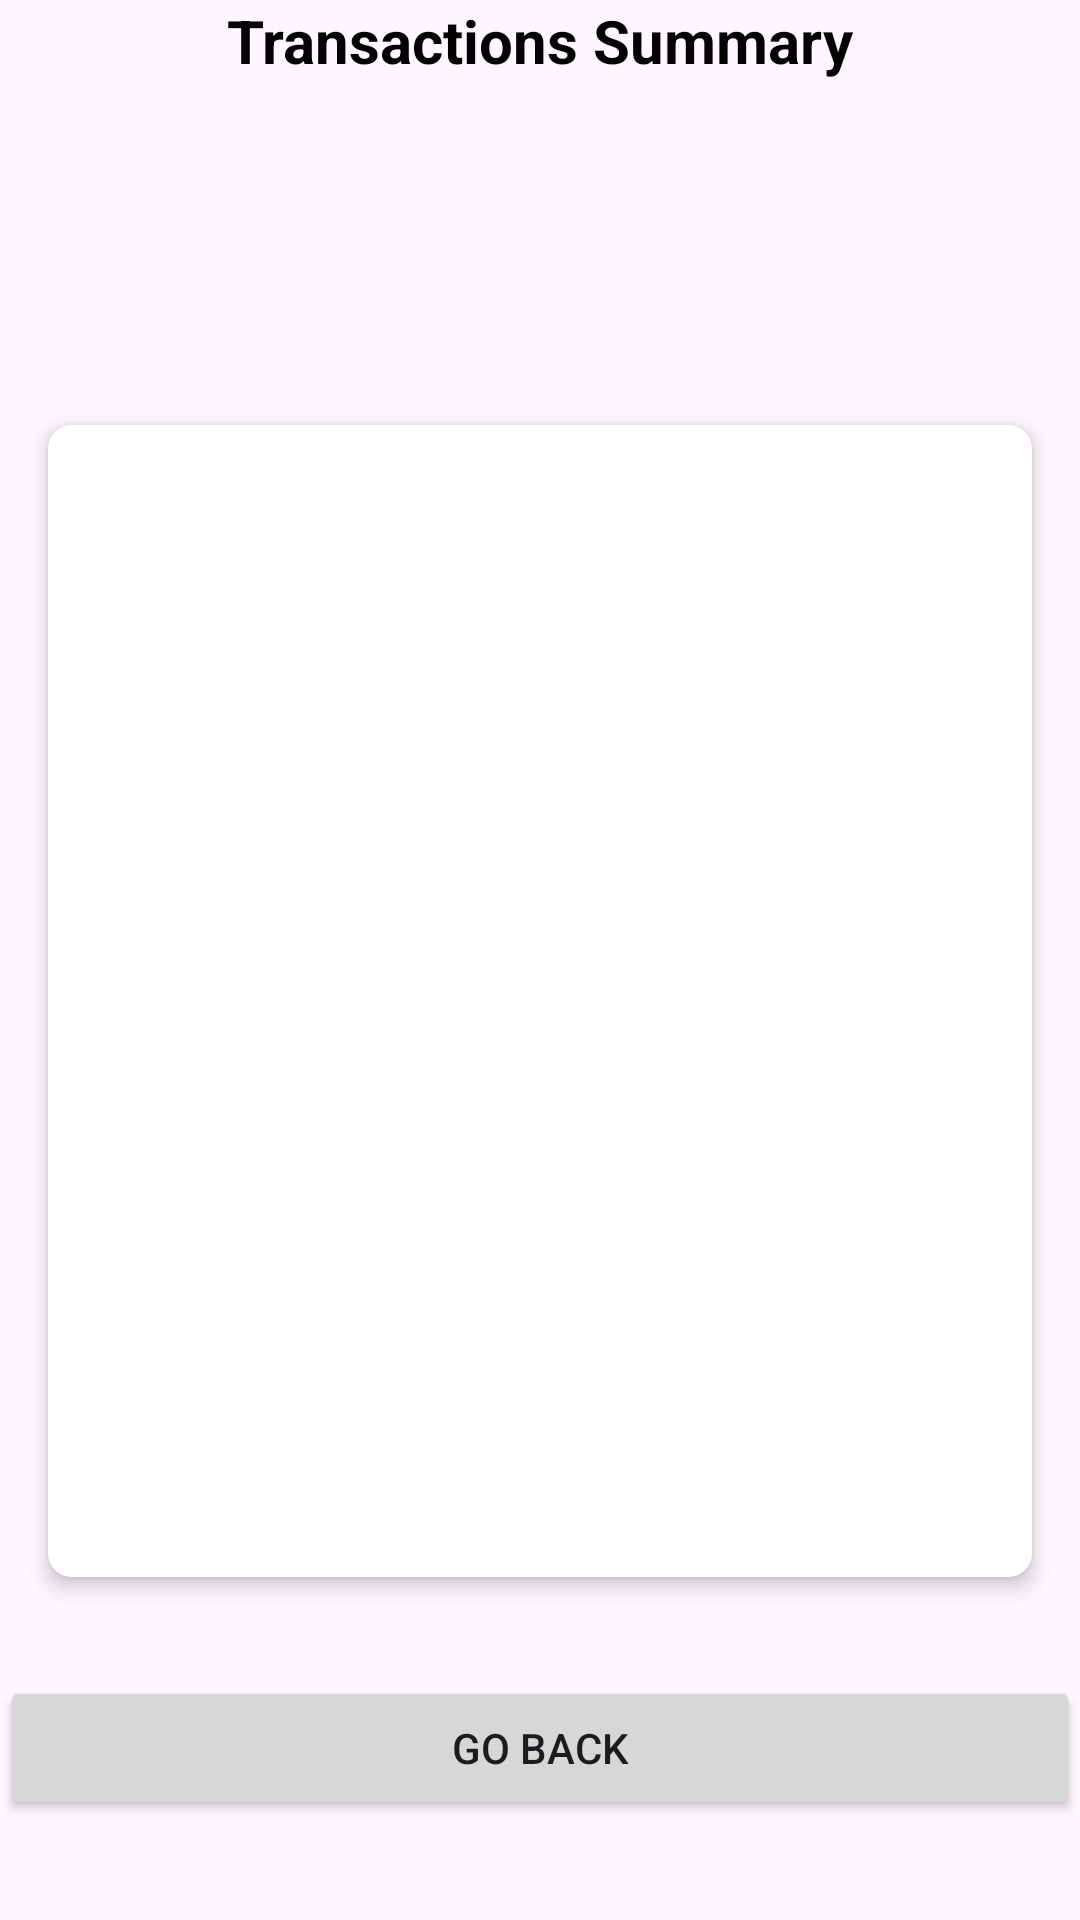

Layout XML and referenced resources for this Android screen:
<!-- AndroidManifest.xml: application theme Theme.BankApplication -->
<!-- res/layout/fragment_transaction.xml -->
<?xml version="1.0" encoding="utf-8"?>
<androidx.constraintlayout.widget.ConstraintLayout
    xmlns:app="http://schemas.android.com/apk/res-auto"
    xmlns:android="http://schemas.android.com/apk/res/android"

    xmlns:tools="http://schemas.android.com/tools"
    android:layout_width="match_parent"
    android:layout_height="match_parent">

    <TextView
        android:id="@+id/titleTextView"
        android:layout_width="wrap_content"
        android:layout_height="wrap_content"
        android:text="Transactions Summary"
        android:textSize="20dp"
        android:textStyle="bold"
        android:textColor="@color/black"
        app:layout_constraintTop_toTopOf="parent"
        app:layout_constraintBottom_toTopOf="@+id/transactionrecyclerView"
        app:layout_constraintStart_toStartOf="parent"
        app:layout_constraintEnd_toEndOf="parent"
        app:layout_constraintVertical_bias="0.1">

    </TextView>
    <androidx.cardview.widget.CardView
        android:id="@+id/transactionCardView"
        android:layout_width="0dp"
        android:layout_height="0dp"
        app:cardCornerRadius="8dp"
        app:cardElevation="4dp"
        android:layout_margin="16dp"
        app:layout_constraintTop_toBottomOf="@id/titleTextView"
        app:layout_constraintStart_toStartOf="parent"
        app:layout_constraintEnd_toEndOf="parent"
        app:layout_constraintBottom_toBottomOf="parent"
        app:layout_constraintHeight_percent="0.6">

        <androidx.recyclerview.widget.RecyclerView
            android:id="@+id/transactionrecyclerView"
            android:layout_width="match_parent"
            android:layout_height="match_parent"
            tools:listitem="@layout/item_transaction_layout"
            android:padding="8dp"
            android:background="@android:color/white" />

    </androidx.cardview.widget.CardView>

    <Button
        android:id="@+id/goBackButton"
        android:layout_width="0dp"
        android:layout_height="wrap_content"
        android:text="Go Back"
        app:layout_constraintTop_toBottomOf="@id/transactionCardView"
        app:layout_constraintStart_toStartOf="parent"
        app:layout_constraintEnd_toEndOf="parent"
        app:layout_constraintBottom_toBottomOf="parent"
        app:layout_constraintHeight_percent="0.1"
        >

    </Button>

</androidx.constraintlayout.widget.ConstraintLayout>
<!-- res/layout/item_transaction_layout.xml (included above) -->
<?xml version="1.0" encoding="utf-8"?>
<LinearLayout
    xmlns:android="http://schemas.android.com/apk/res/android"
    android:layout_width="match_parent"
    android:layout_height="wrap_content"
    android:orientation="horizontal"
    android:padding="16dp"
    android:background="@android:color/white"
    android:elevation="4dp"
    android:layout_margin="8dp">

    
    <LinearLayout
        android:layout_width="0dp"
        android:layout_height="wrap_content"
        android:layout_weight="1"
        android:orientation="vertical">

        
        <LinearLayout
            android:layout_width="wrap_content"
            android:layout_height="wrap_content">
            <TextView
                android:id="@+id/transaction_receiver_id"
                android:layout_width="wrap_content"
                android:layout_height="wrap_content"
                android:text="Receiver ID: "
                android:textAppearance="?android:attr/textAppearanceMedium"
                android:fontFamily="sans-serif-medium"
                android:textColor="@android:color/black"
                android:paddingBottom="4dp" />

            <ImageView
                android:layout_width="24dp"
                android:layout_height="24dp"
                android:src="@drawable/ic_credit"
                android:id="@+id/receive_amount"
                android:visibility="gone"
                />

            <ImageView
                android:layout_width="24dp"
                android:layout_height="24dp"
                android:src="@drawable/ic_debit"
                android:id="@+id/send_amount"
                android:visibility="gone"
                />

        </LinearLayout>


        
        <TextView
            android:id="@+id/transaction_description"
            android:layout_width="wrap_content"
            android:layout_height="wrap_content"
            android:text="Description: "
            android:textAppearance="?android:attr/textAppearanceMedium"
            android:fontFamily="sans-serif"
            android:textColor="@android:color/darker_gray"
            android:paddingBottom="4dp" />

        
        <TextView
            android:id="@+id/transaction_amount"
            android:layout_width="wrap_content"
            android:layout_height="wrap_content"
            android:text="Amount: "
            android:textAppearance="?android:attr/textAppearanceMedium"
            android:fontFamily="sans-serif-medium"
            android:textColor="@android:color/holo_green_dark"
            android:paddingBottom="4dp" />
    </LinearLayout>

    
    <LinearLayout
        android:layout_width="wrap_content"
        android:layout_height="match_parent"
        android:orientation="vertical"
        android:gravity="end|center_vertical"
        android:paddingStart="16dp">

        
        <TextView
            android:id="@+id/transaction_status"
            android:layout_width="wrap_content"
            android:layout_height="wrap_content"
            android:text="Status: "
            android:textAppearance="?android:attr/textAppearanceMedium"
            android:fontFamily="sans-serif-medium"
            android:textColor="@android:color/black"
            android:paddingBottom="8dp" />

        
        <TextView
            android:id="@+id/transaction_message"
            android:layout_width="wrap_content"
            android:layout_height="wrap_content"
            android:text="Message: "
            android:textAppearance="?android:attr/textAppearanceSmall"
            android:fontFamily="sans-serif"
            android:textColor="@android:color/darker_gray" />
    </LinearLayout>
</LinearLayout>
<!-- resources referenced by this layout -->
<resources>
  <!-- drawable ic_credit: png bitmap (drawable, 999 bytes) -->
  <!-- drawable ic_debit: png bitmap (drawable, 1023 bytes) -->
  <style name="Theme.BankApplication" parent="Base.Theme.BankApplication" />
  <style name="Base.Theme.BankApplication" parent="Theme.Material3.DayNight.NoActionBar">
          
          
      </style>
  <!-- not gathered from this repository: default colours our renderer supplied (Android Studio template values) -->
  <color name="black">#FF000000</color>
</resources>
